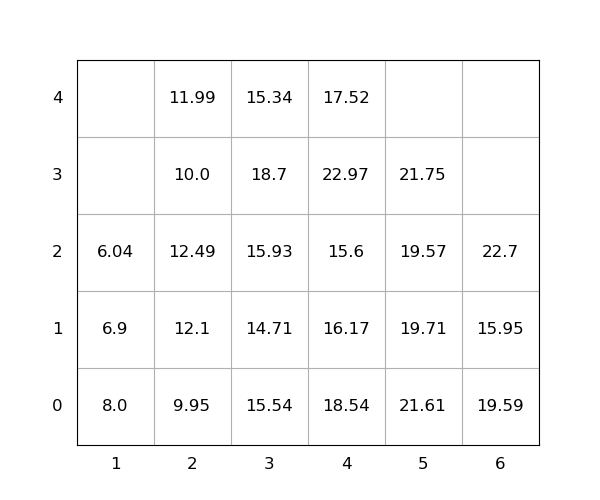

The file beside this chart, header and first rows:
idx, loc_x, loc_y, loc_z, weight, seq, emerg, reloc, size(ft)
1, 4, 0, 0, 18.54, 1, 0, 1.0, 20
2, 2, 0, 0, 9.95, 2, 0, 1.0, 20
3, 4, 0, 1, 16.17, 3, 0, 1.0, 20
4, 4, 0, 2, 15.6, 4, 0, 1.0, 20
5, 1, 0, 0, 8.0, 5, 0, 1.0, 20
6, 4, 0, 3, 22.97, 6, 0, 1.0, 20
7, 5, 0, 0, 21.61, 7, 0, 1.0, 20
8, 3, 0, 0, 15.54, 8, 0, 1.0, 20
9, 5, 0, 1, 19.71, 9, 0, 1.0, 20
10, 4, 0, 4, 17.52, 10, 0, 1.0, 20
11, 2, 0, 1, 12.1, 11, 0, 1.0, 20
12, 6, 0, 0, 19.59, 12, 0, 1.0, 20
13, 2, 0, 2, 12.49, 13, 0, 1.0, 20
14, 3, 0, 1, 14.71, 14, 0, 1.0, 20
15, 3, 0, 2, 15.93, 15, 0, 1.0, 20
16, 2, 0, 3, 10.0, 16, 0, 1.0, 20
17, 5, 0, 2, 19.57, 17, 0, 1.0, 20
18, 1, 0, 1, 6.9, 18, 0, 1.0, 20
19, 5, 0, 3, 21.75, 19, 0, 1.0, 20
20, 3, 0, 3, 18.7, 20, 0, 1.0, 20
21, 2, 0, 4, 11.99, 21, 0, 1.0, 20
22, 6, 0, 1, 15.95, 22, 0, 1.0, 20
23, 6, 0, 2, 22.7, 23, 0, 1.0, 20
24, 1, 0, 2, 6.04, 24, 0, 1.0, 20
25, 3, 0, 4, 15.34, 25, 0, 1.0, 20
